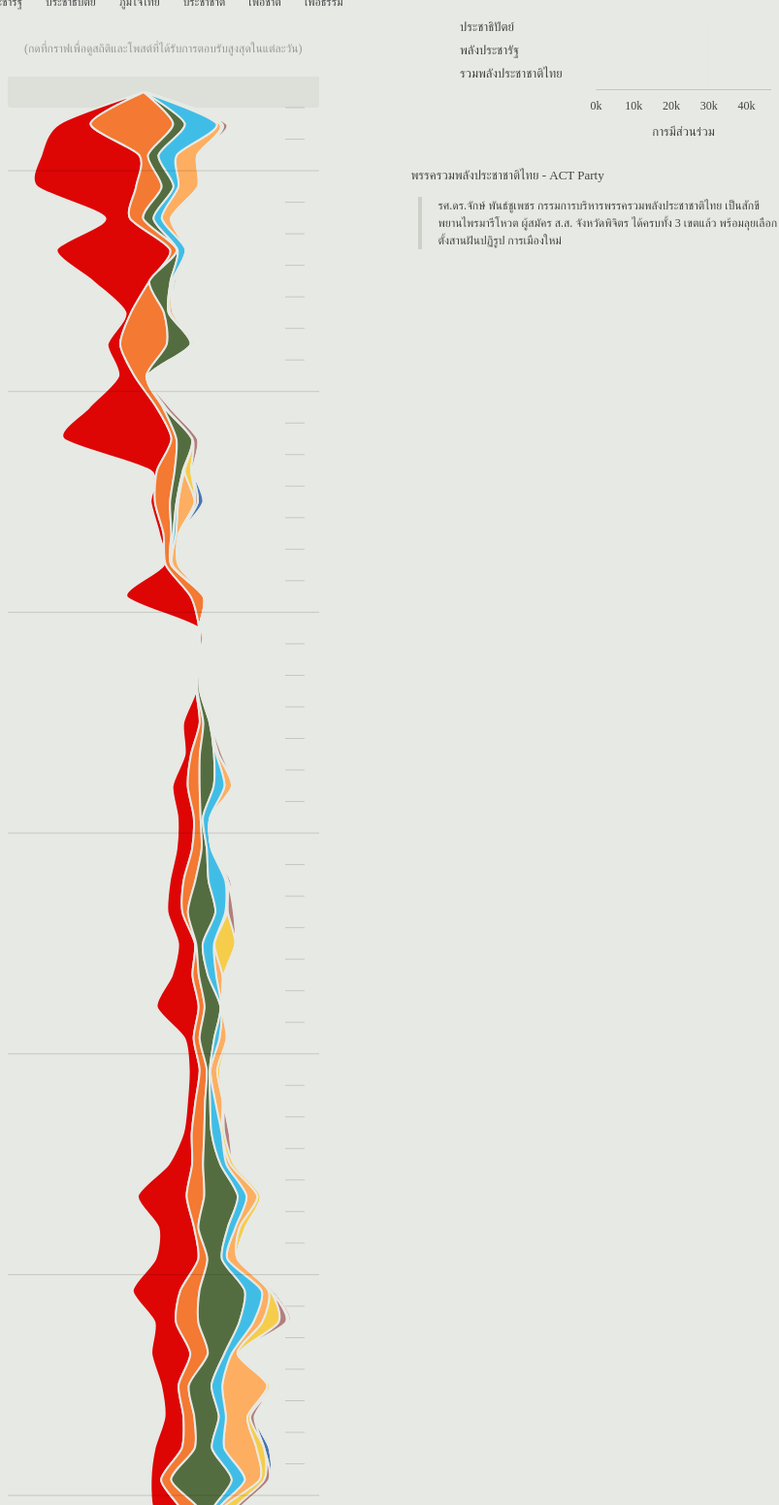
D3 v5 page, settled after 480 driven frames (8 s of simulated time); the page loaded 1 data file(s).


// ── src/elect-social-listener.js
const parties = [
    "ชาติไทยพัฒนา", 
    "เพื่อไทย", 
    "อนาคตใหม่", 
    "ไทยรักษาชาติ", 
    "รวมพลังประชาชาติไทย", 
    "พลังประชารัฐ", 
    "ประชาธิปัตย์", 
    "ภูมิใจไทย", 
    "ประชาชาติ",
    "เพื่อชาติ", 
    "เพื่อธรรม"
];

const colors = [
    '#a50026',
    '#DE0505', // '#d73027',
    '#f47932', // '#f46d43',
    '#fdae61',
    '#F6CD4A', // '#fee090',
    '#546d40', // '#abd9e9',
    '#40BDE7', // '#74add1',
    '#4575b4',
    '#313695',
    '#B27E7D', // '#ffffbf',
    '#F9C8D9' // '#e0f3f8'
];

const party2color = {};
parties.forEach((d,i) => party2color[d] = colors[i]);
console.log(party2color);

/* ===== Streamgraph's Config ===== */ 
const streamgraph = {
    width: 321, // Same fixed width for both desktop and mobile for simplicity
    side_margin: 30,
    between_day_distance: 32, // 24px between days.

    svg: d3.select('#streamgraph svg'),

    x: d3.scaleLinear(),
    y: d3.scaleLinear(),

    stack: d3.stack()
        .keys(parties)
        .order(d3.stackOrderDescending)
        .offset(d3.stackOffsetWiggle),

    area: d3.area()
        .curve(d3.curveCardinal.tension(0.25)) // Smooth out wiggles
}

/* ===== Mini bar chart's config ===== */
const minibar = {
    width: 321, // Fixed width for simplicity
    margin: {
        top: 24,
        bottom: 48,
        left: 140,
        right: 0
    },
    between_bar_distance: 24, // 8px between bars
    n_top: 3,

    svg: d3.select('#minibar svg'),

    x: d3.scaleLinear(),

    transition: d3.transition().duration(250)
}

const parseTime = d3.timeParse('%Y-%m-%d');
const formatTime = d3.timeFormat('%a %b %d, %Y'); 

let raw;
d3.json('social-summary.json').then((json) => {
    raw = json.reverse();
    // console.log(raw);
    init(raw)
});

function init(raw) {
    /*
    // Initialize FB / Twitter posts
    d3.select('#top-posts')
        .selectAll('.top-post')
        .data(raw)
        .enter().append('div')
        .attr('class', 'top-post hidden')
        .html(d => {
            if(d.top_post.permalink.includes('facebook')) {
                return `<div class="fb-post" 
                    data-href="${d.top_post.permalink}"
                    data-width="500">
                </div>`
            } else {
                return `<blockquote class="twitter-tweet" data-lang="th" width="500" align="left">
                    <a href="${d.top_post.permalink}"></a>
                </blockquote>
                `
            }
        });
    */

    // Display legend
    d3.select('#legend')
        .selectAll('div')
        .data(parties)
        .enter().append('div')
        .html((d,i) => `
            <i class="fas fa-circle" style="color:${colors[i]};"></i>
            ${d}
        `);

    // Initialize streamgraph 
    let max_engagement = 0; 
    const data = []; 

    raw.forEach(d => {
        let entry = {};
        entry.date = d.created_date_bkk;
        parties.forEach(party => { entry[party] = 5; }); // Init with 1 (avoid 0)
        d.stats.forEach(dd => { entry[dd.party] = ++dd.total_engagement; });
        max_engagement = Math.max(max_engagement, d3.max(d.stats.map(dd => dd.total_engagement)));
        data.push(entry);
    });
    // console.log(data);

    const series = initStreamgraph(data); 
    renderStreamgraph(series); 

    // Initialize mini barchart
    initMinibar(max_engagement);

    // Pre-select first date
    handleMouseover(raw[0]);
}

function initStreamgraph(data) {
    const series = streamgraph.stack(data);
    // console.log(series);

    streamgraph.svg
        .attr('width', streamgraph.width)
        .attr('height', data.length * streamgraph.between_day_distance);
    streamgraph.g = streamgraph.svg.append('g');

    streamgraph.x
        .domain([0, data.length - 1])
        .range([0, data.length * streamgraph.between_day_distance]);
    streamgraph.y
        .domain(d3.extent(d3.merge((d3.merge(series)))))
        .range([streamgraph.width - streamgraph.side_margin, streamgraph.side_margin]);

    streamgraph.area        
        .x((d, i) => streamgraph.x(i))
        // Add extra spaces between chunks
        // .y0(d => Math.max(streamgraph.y(d[0]) - 2, streamgraph.y(d[1])))
        // .y1(d => Math.min(streamgraph.y(d[1]) + 2, streamgraph.y(d[0])))
        .y0(d => streamgraph.y(d[0]))
        .y1(d => streamgraph.y(d[1]));
    
    return series; 
}

function renderStreamgraph(series) { 
    const highlights = streamgraph.g.selectAll('.highlight')
        .data(raw)
        .enter().append('g')
        .attr('class', 'highlight hidden')
        .attr('transform', (d,i) => `translate(${streamgraph.x(i) - streamgraph.between_day_distance / 2 - 2}, 0)`);
        
    highlights.append('rect')
        .attr('class', 'highlight-area')
        .attr('width', streamgraph.between_day_distance + 2)
        .attr('height', streamgraph.width)
        .attr('rx', 3)
        .attr('ry', 3);
    
    // highlights.append('line')
    //     .attr('class', 'highlight-line')
    //     .attr('y2', streamgraph.width);
    // highlights.append('line')
    //     .attr('class', 'highlight-line')
    //     .attr('x1', (d,i) => streamgraph.between_day_distance)
    //     .attr('x2', (d,i) => streamgraph.between_day_distance)
    //     .attr('y2', streamgraph.width);
    
    streamgraph.g.selectAll('path')
        .data(series)
        .enter().append('path')
        .attr('d', streamgraph.area)
        .attr('fill', d => party2color[d.key])
        // Give a smoother look at edges
        .attr('stroke', '#e7e9e4')
        .attr('stroke-width', 2)
        // .attr('stroke-opacity', 0.25);
    
    streamgraph.g.selectAll('.grid')
        .data(d3.range(series[0].length))
        .enter().append('line')
        .classed('grid', true)
        .attr('x1', (d,i) => streamgraph.x(i) + streamgraph.between_day_distance / 2)
        .attr('x2', (d,i) => streamgraph.x(i) + streamgraph.between_day_distance / 2)
        // (i - 2) is a quick hack to draw a longer grid on Sunday. Our dataset starts on Thursday. 
        .attr('y1', (d,i) => ((i - 2) % 7 == 0) ? 0 : 15)
        .attr('y2', (d,i) => ((i - 2) % 7 == 0) ? streamgraph.width : 35);

    streamgraph.g.selectAll('.hoverarea')
        .data(raw)
        .enter().append('rect')
        .classed('hoverarea', true)
        .attr('x', (d,i) => streamgraph.x(i) - streamgraph.between_day_distance / 2)
        .attr('y', 0)
        .attr('width', streamgraph.between_day_distance)
        .attr('height', streamgraph.width)
        .on('mouseover', handleMouseover);

    streamgraph.g.attr('transform', `rotate(90 ${streamgraph.width/2} ${streamgraph.width/2}) translate(${streamgraph.between_day_distance / 2} 0)`);
}   

function handleMouseover(d) {
    d3.select('#date')
        .text(formatTime(parseTime(d.created_date_bkk)));
    d3.selectAll('.highlight')
        .classed('hidden', dd => dd.created_date_bkk != d.created_date_bkk);
    // d3.selectAll('.top-post')
    //     .classed('hidden', dd => dd.created_date_bkk != d.created_date_bkk);
    renderMinibar(d.stats.slice(0, minibar.n_top));
    d3.select('#top-post .username').text(d.top_post.user_name);
    d3.select('#top-post .channel i').attr('class', d.top_post.channel == 'twitter' ? 'fab fa-twitter' : 'fab fa-facebook-f');
    d3.select('#top-post .post').text(d.top_post.text.length > 300 ? d.top_post.text.substr(0,300) + ' ...' : d.top_post.text);
    d3.select('#top-post a').attr('href', d.top_post.permalink);
}

function initMinibar(max_engagement) {
    minibar.svg
        .attr('width', minibar.width)
        .attr('height', minibar.between_bar_distance * minibar.n_top + minibar.margin.top + minibar.margin.bottom);
    minibar.g = minibar.svg.append('g')
        .attr('transform', `translate(${minibar.margin.left} ${minibar.margin.top})`); 

    minibar.x
        .domain([0, max_engagement])
        .range([0, minibar.width - minibar.margin.left - minibar.margin.right]);

    minibar.xAxis = d3.axisBottom(minibar.x)
        .ticks(4, 's')
        .tickSizeInner(-minibar.between_bar_distance * minibar.n_top)
        .tickSizeOuter(0)
        .tickPadding(12);

    minibar.bars = minibar.g.append('g');

    minibar.g.append('g')
        .attr('class', 'xaxis')
        .attr('transform', `translate(0 ${minibar.between_bar_distance * (minibar.n_top - 0.5)})`)
        .call(minibar.xAxis);

    minibar.g.append('text')
        .attr('class', 'bar-label-x')
        .attr('x', (minibar.width - minibar.margin.left - minibar.margin.right) / 2)
        .attr('y', minibar.between_bar_distance * minibar.n_top + 36)
        .attr('text-anchor', 'middle')
        .text('การมีส่วนร่วม');
    
    // renderMinibar(raw[0].stats.slice(0, minibar.n_top));
}

function renderMinibar(top_three_stats) {
    const bars = minibar.bars.selectAll('.bar')
        .data(top_three_stats, (d,i) => i);

    bars.exit().remove();
    bars.enter().append('rect')
        .attr('class', 'bar')
        .attr('height', minibar.between_bar_distance * 0.6)
        .attr('rx', 3)
        .attr('ry', 3)
        .attr('y', (d,i) => (i - 0.5) * minibar.between_bar_distance)
        .attr('fill', d => party2color[d.party])
        // .transition(minibar.transition)
        .attr('width', (d,i) => minibar.x(d.total_engagement));
    bars
        .attr('y', (d,i) => (i - 0.5) * minibar.between_bar_distance)
        .attr('fill', d => party2color[d.party])
        // .transition(minibar.transition)
        .attr('width', (d,i) => minibar.x(d.total_engagement));
        
    const labels = minibar.g.selectAll('.bar-label-y')
        .data(top_three_stats, (d,i) => i);
    
    labels.exit().remove();
    labels.enter().append('text')
        .attr('class', 'bar-label-y')
        .attr('x', -minibar.margin.left)
        .attr('text-anchor', 'start')
        .text(d => d.party)
        .attr('y', (d,i) => i * minibar.between_bar_distance);
    labels
        .text(d => d.party)
        .attr('y', (d,i) => i * minibar.between_bar_distance);
}


### data: social-summary.json
[
 {
  "created_date_bkk": "2018-11-01",
  "stats": [
   {
    "party": "ประชาธิปัตย์",
    "total_engagement": "3401"
   },
   {
    "party": "พลังประชารัฐ",
    "total_engagement": "25"
   },
   {
    "party": "ภูมิใจไทย",
    "total_engagement": "2"
   },
   {
    "party": "รวมพลังประชาชาติไทย",
    "total_engagement": "2011"
   },
   {
    "party": "อนาคตใหม่",
    "total_engagement": "1300"
   },
   {
    "party": "เพื่อไทย",
    "total_engagement": "4944"
   }
  ],
  "top_post": {
   "party": "เพื่อไทย",
   "user_name": "Chaturon Chaisang",
   "text": "เห็นข่าวมอบงานให้ผมผ่านสื่อมวลชนแล้ว สงส…",
   "permalink": "https://www.facebook.com/357761117358/po…"
  }
 },
 {
  "created_date_bkk": "2018-11-02",
  "stats": [
   {
    "party": "ประชาธิปัตย์",
    "total_engagement": "3646"
   },
   {
    "party": "พลังประชารัฐ",
    "total_engagement": "133"
   },
   {
    "party": "ภูมิใจไทย",
    "total_engagement": "12"
   },
   {
    "party": "รวมพลังประชาชาติไทย",
    "total_engagement": "2828"
   },
   {
    "party": "อนาคตใหม่",
    "total_engagement": "7745"
   },
   {
    "party": "เพื่อชาติ",
    "total_engagement": "186"
   },
   {
    "party": "เพื่อธรรม",
    "total_engagement": "113"
   },
   {
    "party": "เพื่อไทย",
    "total_engagement": "5612"
   },
   "... 1 more items"
  ],
  "top_post": {
   "party": "อนาคตใหม่",
   "user_name": "Thanathorn Juangroongruangkit - ธนาธร จึ…",
   "text": "#คืนวันศุกร์ให้ประชาชน ธนาธร จึงรุ่งเรือ…",
   "permalink": "https://www.facebook.com/ThanathornOffic…"
  }
 },
 {
  "created_date_bkk": "2018-11-03",
  "stats": [
   {
    "party": "ประชาธิปัตย์",
    "total_engagement": "5391"
   },
   {
    "party": "พลังประชารัฐ",
    "total_engagement": "93"
   },
   {
    "party": "รวมพลังประชาชาติไทย",
    "total_engagement": "1404"
   },
   {
    "party": "อนาคตใหม่",
    "total_engagement": "1146"
   },
   {
    "party": "เพื่อชาติ",
    "total_engagement": "2113"
   },
   {
    "party": "เพื่อธรรม",
    "total_engagement": "1661"
   },
   {
    "party": "เพื่อไทย",
    "total_engagement": "2670"
   },
   {
    "party": "ไทยรักษาชาติ",
    "total_engagement": "1747"
   }
  ],
  "top_post": {
   "party": "ประชาธิปัตย์",
   "user_name": "Voice TV 21",
   "text": "ผมมั่นใจครับว่าเมื่อชาวอีสานรู้ความจริงเ…",
   "permalink": "https://www.facebook.com/VoiceOnlineTH/v…"
  }
 },
 {
  "created_date_bkk": "2018-11-04",
  "stats": [
   {
    "party": "ชาติไทยพัฒนา",
    "total_engagement": "11"
   },
   {
    "party": "ประชาธิปัตย์",
    "total_engagement": "3727"
   },
   {
    "party": "พลังประชารัฐ",
    "total_engagement": "196"
   },
   {
    "party": "ภูมิใจไทย",
    "total_engagement": "212"
   },
   {
    "party": "รวมพลังประชาชาติไทย",
    "total_engagement": "1728"
   },
   {
    "party": "อนาคตใหม่",
    "total_engagement": "8842"
   },
   {
    "party": "เพื่อชาติ",
    "total_engagement": "709"
   },
   {
    "party": "เพื่อไทย",
    "total_engagement": "1396"
   },
   "... 1 more items"
  ],
  "top_post": {
   "party": "อนาคตใหม่",
   "user_name": "พรรคอนาคตใหม่ - Future Forward Party",
   "text": "[ Future Fest @ The Jam Factory ]วันนี้ว…",
   "permalink": "https://www.facebook.com/162042645469960…"
  }
 },
 {
  "created_date_bkk": "2018-11-05",
  "stats": [
   {
    "party": "ชาติไทยพัฒนา",
    "total_engagement": "700"
   },
   {
    "party": "ประชาธิปัตย์",
    "total_engagement": "2565"
   },
   {
    "party": "พลังประชารัฐ",
    "total_engagement": "217"
   },
   {
    "party": "ภูมิใจไทย",
    "total_engagement": "2611"
   },
   {
    "party": "รวมพลังประชาชาติไทย",
    "total_engagement": "4959"
   },
   {
    "party": "อนาคตใหม่",
    "total_engagement": "11722"
   },
   {
    "party": "เพื่อชาติ",
    "total_engagement": "499"
   },
   {
    "party": "เพื่อธรรม",
    "total_engagement": "568"
   },
   "... 2 more items"
  ],
  "top_post": {
   "party": "อนาคตใหม่",
   "user_name": "Matichon Online - มติชนออนไลน์",
   "text": "“ธนาธร”ควงแม่ พร้อมทีม “อนาคตใหม่”ลงพื้น…",
   "permalink": "https://www.facebook.com/200355362728/po…"
  }
 },
 {
  "created_date_bkk": "2018-11-06",
  "stats": [
   {
    "party": "ชาติไทยพัฒนา",
    "total_engagement": "941"
   },
   {
    "party": "ประชาธิปัตย์",
    "total_engagement": "1318"
   },
   {
    "party": "พลังประชารัฐ",
    "total_engagement": "890"
   },
   {
    "party": "ภูมิใจไทย",
    "total_engagement": "960"
   },
   {
    "party": "รวมพลังประชาชาติไทย",
    "total_engagement": "169"
   },
   {
    "party": "อนาคตใหม่",
    "total_engagement": "2700"
   },
   {
    "party": "เพื่อไทย",
    "total_engagement": "6656"
   },
   {
    "party": "ไทยรักษาชาติ",
    "total_engagement": "1513"
   }
  ],
  "top_post": {
   "party": "เพื่อไทย",
   "user_name": "คมชัดลึก",
   "text": "(คลิปข่าว) สุเทพ ชี้ เพื่อไทยแยกพรรคแตกแ…",
   "permalink": "https://www.facebook.com/208428464667/po…"
  }
 },
 {
  "created_date_bkk": "2018-11-07",
  "stats": [
   {
    "party": "ชาติไทยพัฒนา",
    "total_engagement": "2048"
   },
   {
    "party": "ประชาชาติ",
    "total_engagement": "1272"
   },
   {
    "party": "ประชาธิปัตย์",
    "total_engagement": "530"
   },
   {
    "party": "พลังประชารัฐ",
    "total_engagement": "347"
   },
   {
    "party": "ภูมิใจไทย",
    "total_engagement": "106"
   },
   {
    "party": "รวมพลังประชาชาติไทย",
    "total_engagement": "651"
   },
   {
    "party": "อนาคตใหม่",
    "total_engagement": "8038"
   },
   {
    "party": "เพื่อชาติ",
    "total_engagement": "1272"
   },
   "... 3 more items"
  ],
  "top_post": {
   "party": "ไทยรักษาชาติ",
   "user_name": "บีบีซีไทย - BBC Thai",
   "text": "6 “เลือดแท้” คนเพื่อไทยนั่ง กก.บห. ไทยรั…",
   "permalink": "https://www.facebook.com/152607194094717…"
  }
 },
 {
  "created_date_bkk": "2018-11-08",
  "stats": [
   {
    "party": "ชาติไทยพัฒนา",
    "total_engagement": "290"
   },
   {
    "party": "ประชาธิปัตย์",
    "total_engagement": "568"
   },
   {
    "party": "พลังประชารัฐ",
    "total_engagement": "711"
   },
   {
    "party": "ภูมิใจไทย",
    "total_engagement": "226"
   },
   {
    "party": "รวมพลังประชาชาติไทย",
    "total_engagement": "11969"
   },
   {
… [head cut at 6 KiB]